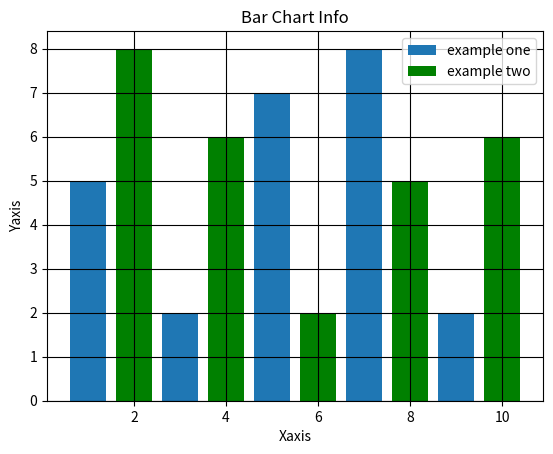

Python code for this plot:
#!/usr/bin/env python
from __future__ import print_function

# Script Name		: matplotlib_basic.py
# Author			: Deepak Mane
# Created			: 8/29/2017
# Last Modified		: 8/29/2017
# Version			: 1.0
# Modifications		: 1.1 - CR - Added some extra code, to check an argument is passed to the script first of all, then check it's a valid input
# Description		: This simple script volume of sphere
'''
This will batch rename a group of files in a given directory,
once you pass the current and new extensions
'''
__author__ = 'Deepak Mane'
__version__ = '1.0'

from matplotlib import pyplot as plt
# Plotting to our canvas
plt.bar([1,3,5,7,9],[5,2,7,8,2], label="example one")
plt.bar([2,4,6,8,10],[8,6,2,5,6], label="example two", color='g')

# X2 = [ 6, 9, 11]
# Y2 = [6, 15, 7]
#
# plt.plot(X,Y,'g',label='line one', linewidth=5)
# plt.plot(X2,Y2,'c',label='line one', linewidth=5)

plt.title("Bar Chart Info")
plt.ylabel("Yaxis")
plt.xlabel("Xaxis")
plt.legend()

plt.grid(True,color='k')
#Showing what we plotted
plt.show()